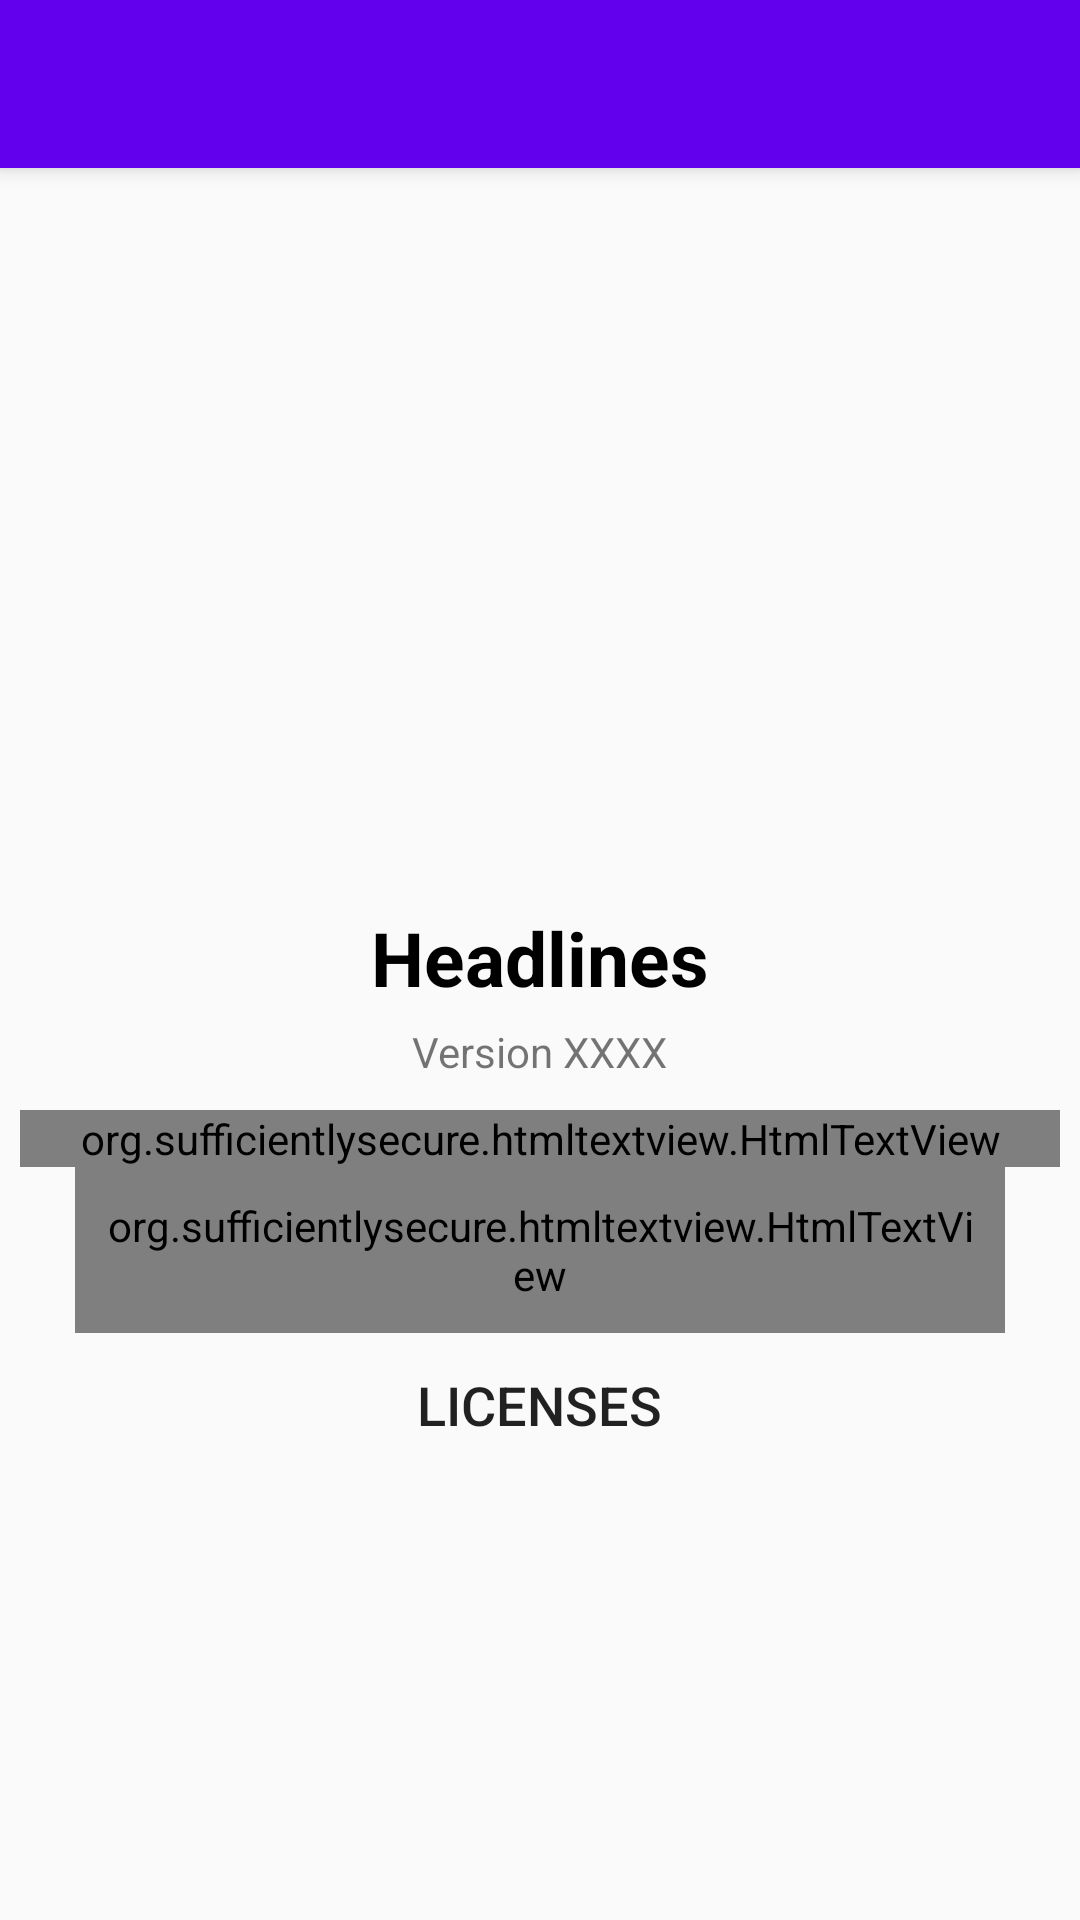

Android layout source for this screen:
<!-- AndroidManifest.xml: application theme AppTheme -->
<!-- res/layout/activity_about.xml -->
<?xml version="1.0" encoding="utf-8"?>
<FrameLayout xmlns:android="http://schemas.android.com/apk/res/android"
    xmlns:app="http://schemas.android.com/apk/res-auto"
    xmlns:tools="http://schemas.android.com/tools"
    android:layout_width="match_parent"
    android:layout_height="match_parent"
    android:orientation="vertical">

    <include
        android:id="@+id/toolbar"
        layout="@layout/toolbar" />

    <LinearLayout
        android:layout_width="match_parent"
        android:layout_height="wrap_content"
        android:layout_gravity="center"
        android:orientation="vertical">

        <android.support.v7.widget.AppCompatImageView
            android:layout_width="150dp"
            android:layout_height="150dp"
            android:layout_gravity="center_horizontal"
            android:src="@drawable/splash" />

        <android.support.v7.widget.AppCompatTextView
            android:layout_width="wrap_content"
            android:layout_height="wrap_content"
            android:layout_gravity="center_horizontal"
            android:layout_marginTop="15dp"
            android:text="Headlines"
            android:textColor="@android:color/black"
            android:textSize="25sp"
            android:textStyle="bold" />

        <android.support.v7.widget.AppCompatTextView
            android:id="@+id/version"
            android:layout_width="wrap_content"
            android:layout_height="wrap_content"
            android:layout_gravity="center_horizontal"
            android:layout_marginTop="5dp"
            android:text="Version XXXX" />


        <org.sufficientlysecure.htmltextview.HtmlTextView
            android:id="@+id/logo_attribution"
            android:layout_width="wrap_content"
            android:layout_height="wrap_content"
            android:layout_gravity="center_horizontal"
            android:layout_marginTop="10dp"
            android:gravity="center"
            android:paddingLeft="20dp"
            android:paddingRight="20dp"
            android:theme="@style/searchEditTextTheme" />

        <org.sufficientlysecure.htmltextview.HtmlTextView
            android:id="@+id/api_attribution"
            android:layout_width="wrap_content"
            android:layout_height="wrap_content"
            android:layout_gravity="center_horizontal"
            android:layout_marginLeft="25dp"
            android:layout_marginRight="25dp"
            android:gravity="center"
            android:padding="10dp"
            android:textSize="18sp"
            android:theme="@style/searchEditTextTheme" />


        <android.support.v7.widget.AppCompatButton
            android:id="@+id/licenses"
            style="@style/Widget.AppCompat.Button.Borderless"
            android:layout_width="wrap_content"
            android:layout_height="wrap_content"
            android:layout_gravity="center_horizontal"
            android:layout_marginBottom="10dp"
            android:layout_marginTop="0dp"
            android:text="LICENSES"
            android:textSize="18sp" />

        <org.sufficientlysecure.htmltextview.HtmlTextView
            android:id="@+id/privacy_policy"
            android:layout_width="wrap_content"
            android:layout_height="wrap_content"
            android:layout_gravity="center_horizontal"
            android:layout_marginTop="10dp"
            android:gravity="center"
            android:paddingLeft="20dp"
            android:paddingRight="20dp"
            android:theme="@style/searchEditTextTheme"
            android:visibility="gone" />

    </LinearLayout>
</FrameLayout>
<!-- res/layout/toolbar.xml (included above) -->
<?xml version="1.0" encoding="utf-8"?>
<android.support.v7.widget.Toolbar xmlns:android="http://schemas.android.com/apk/res/android"
    xmlns:app="http://schemas.android.com/apk/res-auto"
    android:id="@+id/toolbar"
    android:layout_width="match_parent"
    android:layout_height="wrap_content"
    android:background="@color/colorPrimary"
    android:elevation="4dp"
    android:minHeight="?attr/actionBarSize"
    android:theme="@style/ThemeOverlay.AppCompat.Light"
    app:layout_scrollFlags="scroll|enterAlways"
    app:popupTheme="@style/ThemeOverlay.AppCompat.Light" />
<!-- resources referenced by this layout -->
<resources>
  <style name="searchEditTextTheme" parent="AppTheme">
          <item name="colorAccent">@android:color/black</item>
      </style>
  <style name="AppTheme" parent="Theme.AppCompat.Light.DarkActionBar">
          
          <item name="colorPrimary">@color/colorPrimary</item>
          <item name="colorPrimaryDark">@color/colorPrimaryDark</item>
          <item name="colorAccent">@color/colorAccent</item>
      </style>
  <!-- not gathered from this repository: default colours our renderer supplied (Android Studio template values) -->
  <color name="colorPrimary">#FF6200EE</color>
  <color name="colorPrimaryDark">#FF3700B3</color>
  <color name="colorAccent">#FF03DAC5</color>
</resources>
